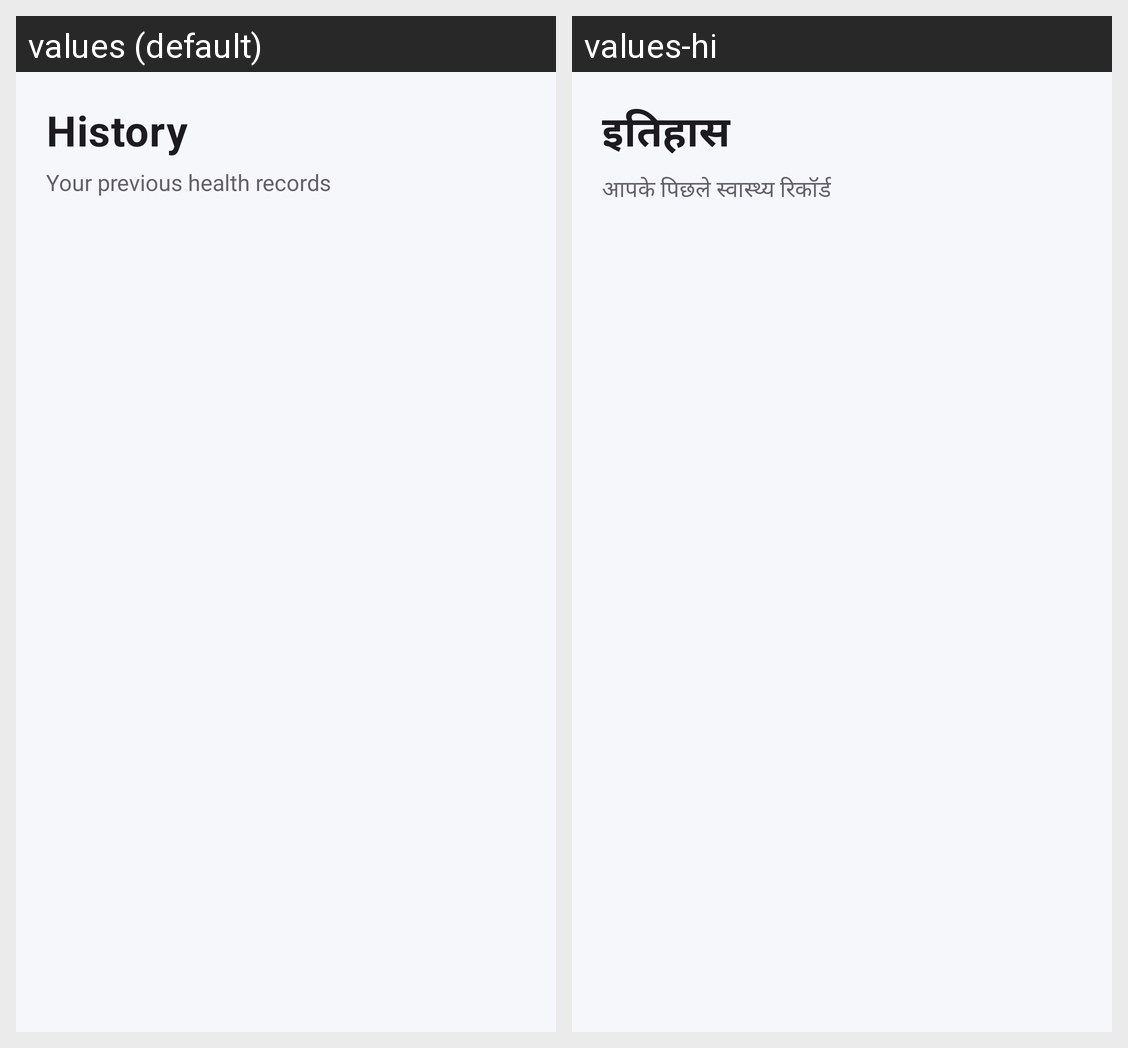

Translations of the strings shown on this Android screen, per locale in the grid:
Android screen res/layout/fragment_history.xml rendered under 2 locales, left to right: values (default), values-hi. Device: Nexus 5 (rendered at 1080×1920; each locale shown at half size, 540×960, under a caption strip naming it); theme Theme.SmartFitBLE.
Strings drawn on this screen, with the default value and each locale's value (text and hints the layout hard-codes, and strings that could not be matched under every locale, appear in the picture but are not listed):

history_title
  values: History
  values-hi: इतिहास

history_subtitle
  values: Your previous health records
  values-hi: आपके पिछले स्वास्थ्य रिकॉर्ड
